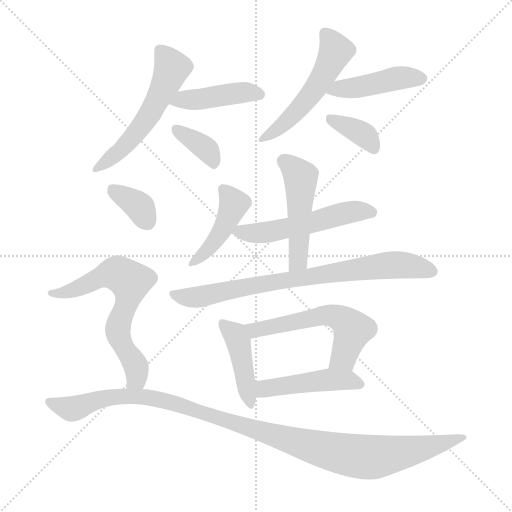
t = 0.00 s
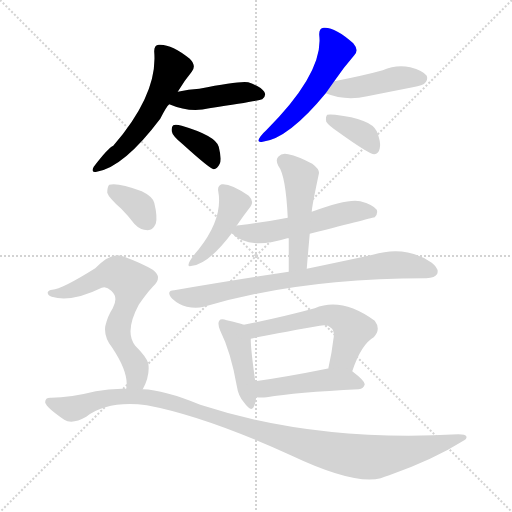
t = 2.18 s
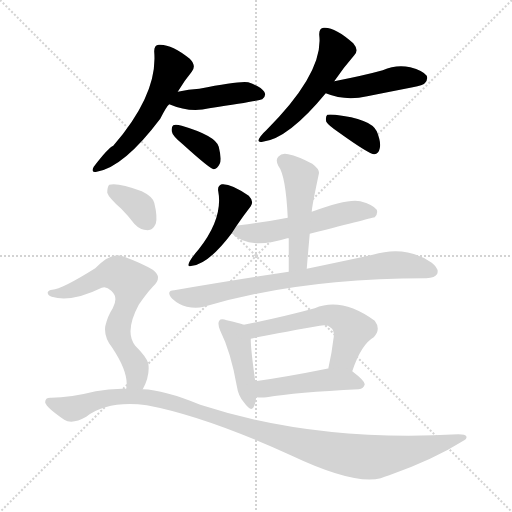
t = 4.37 s
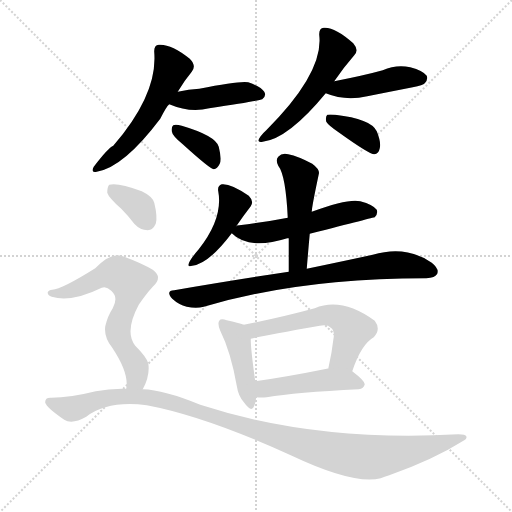
t = 6.55 s
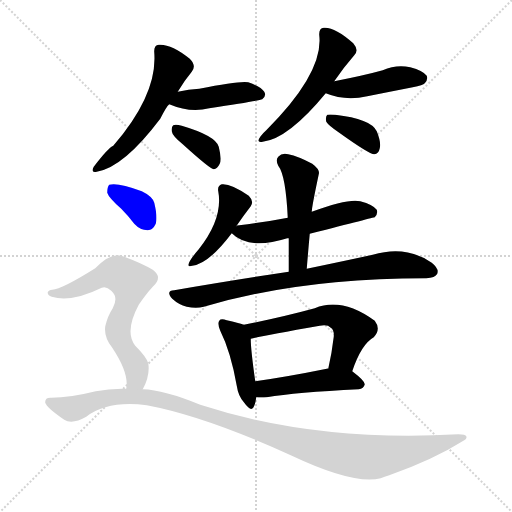
t = 8.73 s
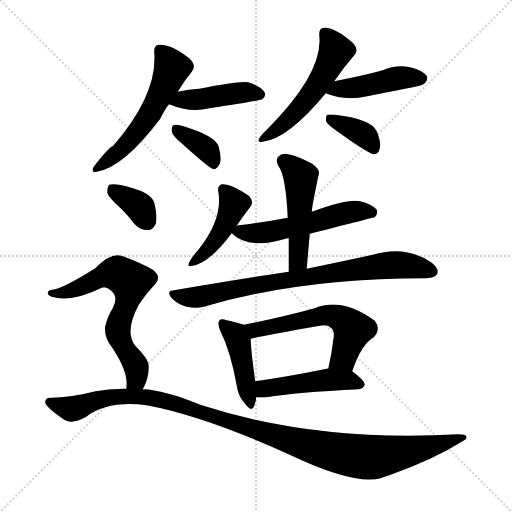
t = 10.92 s

The animated SVG that drew these frames (rendered in a browser with its animation timeline set to each time). Animation: 16 CSS @keyframes rules; one cycle of 10.92 s.

<svg version="1.1" viewBox="0 0 1024 1024" xmlns="http://www.w3.org/2000/svg">
  <g stroke="lightgray" stroke-dasharray="1,1" stroke-width="1" transform="scale(4, 4)">
    <line x1="0" y1="0" x2="256" y2="256"></line>
    <line x1="256" y1="0" x2="0" y2="256"></line>
    <line x1="128" y1="0" x2="128" y2="256"></line>
    <line x1="0" y1="128" x2="256" y2="128"></line>
  </g>
<g transform="scale(1, -1) translate(0, -900)">
   <style type="text/css">
    @keyframes keyframes0 {
      from {
       stroke: blue;
       stroke-dashoffset: 550;
       stroke-width: 128;
       }
       64% {
       animation-timing-function: step-end;
       stroke: blue;
       stroke-dashoffset: 0;
       stroke-width: 128;
       }
       to {
       stroke: black;
       stroke-width: 1024;
       }
       }
       #make-me-a-hanzi-animation-0 {
         animation: keyframes0 0.697591s both;
         animation-delay: 0.000000s;
         animation-timing-function: linear;
       }
    @keyframes keyframes1 {
      from {
       stroke: blue;
       stroke-dashoffset: 430;
       stroke-width: 128;
       }
       58% {
       animation-timing-function: step-end;
       stroke: blue;
       stroke-dashoffset: 0;
       stroke-width: 128;
       }
       to {
       stroke: black;
       stroke-width: 1024;
       }
       }
       #make-me-a-hanzi-animation-1 {
         animation: keyframes1 0.599935s both;
         animation-delay: 0.697591s;
         animation-timing-function: linear;
       }
    @keyframes keyframes2 {
      from {
       stroke: blue;
       stroke-dashoffset: 367;
       stroke-width: 128;
       }
       54% {
       animation-timing-function: step-end;
       stroke: blue;
       stroke-dashoffset: 0;
       stroke-width: 128;
       }
       to {
       stroke: black;
       stroke-width: 1024;
       }
       }
       #make-me-a-hanzi-animation-2 {
         animation: keyframes2 0.548665s both;
         animation-delay: 1.297526s;
         animation-timing-function: linear;
       }
    @keyframes keyframes3 {
      from {
       stroke: blue;
       stroke-dashoffset: 524;
       stroke-width: 128;
       }
       63% {
       animation-timing-function: step-end;
       stroke: blue;
       stroke-dashoffset: 0;
       stroke-width: 128;
       }
       to {
       stroke: black;
       stroke-width: 1024;
       }
       }
       #make-me-a-hanzi-animation-3 {
         animation: keyframes3 0.676432s both;
         animation-delay: 1.846191s;
         animation-timing-function: linear;
       }
    @keyframes keyframes4 {
      from {
       stroke: blue;
       stroke-dashoffset: 442;
       stroke-width: 128;
       }
       59% {
       animation-timing-function: step-end;
       stroke: blue;
       stroke-dashoffset: 0;
       stroke-width: 128;
       }
       to {
       stroke: black;
       stroke-width: 1024;
       }
       }
       #make-me-a-hanzi-animation-4 {
         animation: keyframes4 0.609701s both;
         animation-delay: 2.522624s;
         animation-timing-function: linear;
       }
    @keyframes keyframes5 {
      from {
       stroke: blue;
       stroke-dashoffset: 369;
       stroke-width: 128;
       }
       55% {
       animation-timing-function: step-end;
       stroke: blue;
       stroke-dashoffset: 0;
       stroke-width: 128;
       }
       to {
       stroke: black;
       stroke-width: 1024;
       }
       }
       #make-me-a-hanzi-animation-5 {
         animation: keyframes5 0.550293s both;
         animation-delay: 3.132324s;
         animation-timing-function: linear;
       }
    @keyframes keyframes6 {
      from {
       stroke: blue;
       stroke-dashoffset: 433;
       stroke-width: 128;
       }
       58% {
       animation-timing-function: step-end;
       stroke: blue;
       stroke-dashoffset: 0;
       stroke-width: 128;
       }
       to {
       stroke: black;
       stroke-width: 1024;
       }
       }
       #make-me-a-hanzi-animation-6 {
         animation: keyframes6 0.602376s both;
         animation-delay: 3.682617s;
         animation-timing-function: linear;
       }
    @keyframes keyframes7 {
      from {
       stroke: blue;
       stroke-dashoffset: 536;
       stroke-width: 128;
       }
       64% {
       animation-timing-function: step-end;
       stroke: blue;
       stroke-dashoffset: 0;
       stroke-width: 128;
       }
       to {
       stroke: black;
       stroke-width: 1024;
       }
       }
       #make-me-a-hanzi-animation-7 {
         animation: keyframes7 0.686198s both;
         animation-delay: 4.284993s;
         animation-timing-function: linear;
       }
    @keyframes keyframes8 {
      from {
       stroke: blue;
       stroke-dashoffset: 490;
       stroke-width: 128;
       }
       61% {
       animation-timing-function: step-end;
       stroke: blue;
       stroke-dashoffset: 0;
       stroke-width: 128;
       }
       to {
       stroke: black;
       stroke-width: 1024;
       }
       }
       #make-me-a-hanzi-animation-8 {
         animation: keyframes8 0.648763s both;
         animation-delay: 4.971191s;
         animation-timing-function: linear;
       }
    @keyframes keyframes9 {
      from {
       stroke: blue;
       stroke-dashoffset: 781;
       stroke-width: 128;
       }
       72% {
       animation-timing-function: step-end;
       stroke: blue;
       stroke-dashoffset: 0;
       stroke-width: 128;
       }
       to {
       stroke: black;
       stroke-width: 1024;
       }
       }
       #make-me-a-hanzi-animation-9 {
         animation: keyframes9 0.885579s both;
         animation-delay: 5.619954s;
         animation-timing-function: linear;
       }
    @keyframes keyframes10 {
      from {
       stroke: blue;
       stroke-dashoffset: 429;
       stroke-width: 128;
       }
       58% {
       animation-timing-function: step-end;
       stroke: blue;
       stroke-dashoffset: 0;
       stroke-width: 128;
       }
       to {
       stroke: black;
       stroke-width: 1024;
       }
       }
       #make-me-a-hanzi-animation-10 {
         animation: keyframes10 0.599121s both;
         animation-delay: 6.505534s;
         animation-timing-function: linear;
       }
    @keyframes keyframes11 {
      from {
       stroke: blue;
       stroke-dashoffset: 566;
       stroke-width: 128;
       }
       65% {
       animation-timing-function: step-end;
       stroke: blue;
       stroke-dashoffset: 0;
       stroke-width: 128;
       }
       to {
       stroke: black;
       stroke-width: 1024;
       }
       }
       #make-me-a-hanzi-animation-11 {
         animation: keyframes11 0.710612s both;
         animation-delay: 7.104655s;
         animation-timing-function: linear;
       }
    @keyframes keyframes12 {
      from {
       stroke: blue;
       stroke-dashoffset: 465;
       stroke-width: 128;
       }
       60% {
       animation-timing-function: step-end;
       stroke: blue;
       stroke-dashoffset: 0;
       stroke-width: 128;
       }
       to {
       stroke: black;
       stroke-width: 1024;
       }
       }
       #make-me-a-hanzi-animation-12 {
         animation: keyframes12 0.628418s both;
         animation-delay: 7.815267s;
         animation-timing-function: linear;
       }
    @keyframes keyframes13 {
      from {
       stroke: blue;
       stroke-dashoffset: 356;
       stroke-width: 128;
       }
       54% {
       animation-timing-function: step-end;
       stroke: blue;
       stroke-dashoffset: 0;
       stroke-width: 128;
       }
       to {
       stroke: black;
       stroke-width: 1024;
       }
       }
       #make-me-a-hanzi-animation-13 {
         animation: keyframes13 0.539714s both;
         animation-delay: 8.443685s;
         animation-timing-function: linear;
       }
    @keyframes keyframes14 {
      from {
       stroke: blue;
       stroke-dashoffset: 652;
       stroke-width: 128;
       }
       68% {
       animation-timing-function: step-end;
       stroke: blue;
       stroke-dashoffset: 0;
       stroke-width: 128;
       }
       to {
       stroke: black;
       stroke-width: 1024;
       }
       }
       #make-me-a-hanzi-animation-14 {
         animation: keyframes14 0.780599s both;
         animation-delay: 8.983398s;
         animation-timing-function: linear;
       }
    @keyframes keyframes15 {
      from {
       stroke: blue;
       stroke-dashoffset: 1109;
       stroke-width: 128;
       }
       78% {
       animation-timing-function: step-end;
       stroke: blue;
       stroke-dashoffset: 0;
       stroke-width: 128;
       }
       to {
       stroke: black;
       stroke-width: 1024;
       }
       }
       #make-me-a-hanzi-animation-15 {
         animation: keyframes15 1.152507s both;
         animation-delay: 9.763997s;
         animation-timing-function: linear;
       }
</style>
<path d="M 355.5 716.5 Q 368.5 738.5 383.5 756.5 Q 393.5 768.5 379.5 782.5 Q 342.5 812.5 317.5 810.5 Q 307.5 809.5 308.5 795.5 Q 315.5 711.5 226.5 608.5 Q 216.5 604.5 187.5 566.5 Q 180.5 553.5 193.5 556.5 Q 247.5 565.5 320.5 662.5 Q 332.5 686.5 338.5 691.5 L 355.5 716.5 Z" fill="lightgray"></path> 
<path d="M 338.5 691.5 Q 380.5 673.5 418.5 683.5 Q 517.5 698.5 524.5 701.5 Q 533.5 708.5 528.5 716.5 Q 522.5 726.5 496.5 735.5 Q 478.5 738.5 398.5 722.5 Q 377.5 721.5 355.5 716.5 C 326.5 710.5 310.5 702.5 338.5 691.5 Z" fill="lightgray"></path> 
<path d="M 365.5 611.5 Q 419.5 562.5 427.5 561.5 Q 434.5 562.5 439.5 572.5 Q 443.5 582.5 437.5 606.5 Q 431.5 628.5 363.5 648.5 Q 351.5 651.5 346.5 649.5 Q 342.5 646.5 343.5 637.5 Q 344.5 628.5 365.5 611.5 Z" fill="lightgray"></path> 
<path d="M 668.5 737.5 Q 687.5 765.5 708.5 789.5 Q 718.5 799.5 706.5 813.5 Q 669.5 846.5 647.5 844.5 Q 637.5 843.5 638.5 829.5 Q 647.5 754.5 532.5 639.5 Q 525.5 633.5 520.5 626.5 Q 511.5 613.5 525.5 616.5 Q 576.5 622.5 651.5 713.5 L 668.5 737.5 Z" fill="lightgray"></path> 
<path d="M 651.5 713.5 Q 690.5 697.5 734.5 707.5 Q 779.5 716.5 825.5 725.5 Q 846.5 729.5 849.5 733.5 Q 856.5 740.5 853.5 748.5 Q 846.5 758.5 820.5 765.5 Q 792.5 771.5 765.5 759.5 Q 729.5 749.5 668.5 737.5 C 639.5 731.5 623.5 724.5 651.5 713.5 Z" fill="lightgray"></path> 
<path d="M 678.5 634.5 Q 738.5 591.5 748.5 591.5 Q 757.5 592.5 759.5 603.5 Q 762.5 615.5 753.5 637.5 Q 741.5 662.5 670.5 670.5 Q 658.5 671.5 654.5 670.5 Q 650.5 666.5 652.5 656.5 Q 656.5 649.5 678.5 634.5 Z" fill="lightgray"></path> 
<path d="M 472.5 447.5 Q 487.5 469.5 501.5 487.5 Q 508.5 497.5 497.5 508.5 Q 461.5 533.5 443.5 531.5 Q 434.5 528.5 436.5 517.5 Q 446.5 463.5 397.5 401.5 Q 384.5 386.5 379.5 377.5 Q 372.5 364.5 384.5 368.5 Q 417.5 372.5 463.5 433.5 L 472.5 447.5 Z" fill="lightgray"></path> 
<path d="M 619.5 432.5 Q 748.5 465.5 749.5 465.5 Q 756.5 472.5 753.5 480.5 Q 746.5 490.5 720.5 497.5 Q 696.5 503.5 623.5 476.5 L 575.5 464.5 Q 529.5 455.5 478.5 449.5 Q 472.5 449.5 472.5 447.5 C 453.5 442.5 453.5 442.5 463.5 433.5 Q 497.5 399.5 574.5 423.5 Q 575.5 423.5 577.5 423.5 L 619.5 432.5 Z" fill="lightgray"></path> 
<path d="M 613.5 362.5 Q 616.5 399.5 619.5 432.5 L 623.5 476.5 Q 623.5 485.5 637.5 551.5 Q 640.5 560.5 624.5 572.5 Q 596.5 587.5 576.5 591.5 Q 563.5 594.5 556.5 586.5 Q 550.5 580.5 556.5 568.5 Q 571.5 549.5 575.5 464.5 L 577.5 423.5 Q 577.5 392.5 577.5 356.5 C 577.5 326.5 611.5 332.5 613.5 362.5 Z" fill="lightgray"></path> 
<path d="M 577.5 356.5 Q 471.5 340.5 348.5 319.5 Q 330.5 318.5 344.5 302.5 Q 357.5 290.5 373.5 286.5 Q 392.5 282.5 407.5 286.5 Q 599.5 343.5 850.5 343.5 L 852.5 343.5 Q 870.5 344.5 874.5 352.5 Q 878.5 362.5 863.5 374.5 Q 811.5 410.5 745.5 390.5 Q 690.5 378.5 613.5 362.5 L 577.5 356.5 Z" fill="lightgray"></path> 
<path d="M 487.5 250.5 Q 477.5 254.5 453.5 259.5 Q 441.5 263.5 438.5 258.5 Q 434.5 252.5 440.5 238.5 Q 461.5 196.5 473.5 128.5 Q 476.5 107.5 488.5 94.5 Q 503.5 73.5 508.5 88.5 Q 511.5 95.5 512.5 105.5 L 510.5 137.5 Q 501.5 200.5 501.5 222.5 C 500.5 245.5 500.5 245.5 487.5 250.5 Z" fill="lightgray"></path> 
<path d="M 704.5 157.5 Q 722.5 211.5 747.5 225.5 Q 762.5 241.5 749.5 258.5 Q 683.5 306.5 629.5 283.5 Q 563.5 265.5 487.5 250.5 C 458.5 244.5 472.5 215.5 501.5 222.5 Q 525.5 228.5 639.5 248.5 Q 655.5 251.5 661.5 244.5 Q 668.5 240.5 667.5 226.5 Q 663.5 192.5 656.5 162.5 C 649.5 133.5 694.5 129.5 704.5 157.5 Z" fill="lightgray"></path> 
<path d="M 512.5 105.5 Q 521.5 104.5 533.5 105.5 Q 591.5 115.5 717.5 121.5 Q 727.5 122.5 729.5 131.5 Q 729.5 138.5 704.5 157.5 C 692.5 166.5 686.5 165.5 656.5 162.5 Q 655.5 163.5 653.5 162.5 Q 574.5 146.5 510.5 137.5 C 480.5 133.5 482.5 107.5 512.5 105.5 Z" fill="lightgray"></path> 
<path d="M 242.5 482.5 Q 255.5 469.5 268.5 452.5 Q 280.5 439.5 295.5 439.5 Q 305.5 439.5 311.5 452.5 Q 315.5 465.5 308.5 494.5 Q 304.5 507.5 283.5 517.5 Q 235.5 535.5 218.5 530.5 Q 214.5 526.5 214.5 514.5 Q 217.5 504.5 242.5 482.5 Z" fill="lightgray"></path> 
<path d="M 285.5 121.5 Q 300.5 149.5 296.5 173.5 Q 292.5 186.5 270.5 208.5 Q 248.5 236.5 277.5 290.5 Q 292.5 312.5 305.5 326.5 Q 326.5 345.5 305.5 360.5 Q 283.5 373.5 248.5 386.5 Q 224.5 398.5 190.5 363.5 Q 123.5 321.5 104.5 320.5 Q 97.5 320.5 95.5 315.5 Q 94.5 309.5 103.5 306.5 Q 142.5 294.5 203.5 324.5 Q 212.5 328.5 222.5 318.5 Q 237.5 305.5 225.5 283.5 Q 215.5 268.5 210.5 247.5 Q 207.5 225.5 224.5 204.5 Q 258.5 153.5 252.5 122.5 C 250.5 92.5 272.5 94.5 285.5 121.5 Z" fill="lightgray"></path> 
<path d="M 252.5 122.5 Q 221.5 123.5 191.5 117.5 Q 139.5 104.5 102.5 104.5 Q 89.5 105.5 90.5 94.5 Q 93.5 84.5 128.5 60.5 Q 144.5 50.5 172.5 66.5 Q 215.5 99.5 293.5 89.5 Q 410.5 67.5 581.5 -10.5 Q 708.5 -70.5 761.5 -56.5 Q 768.5 -53.5 778.5 -50.5 Q 866.5 -19.5 928.5 19.5 Q 934.5 22.5 932.5 27.5 Q 931.5 31.5 916.5 31.5 Q 630.5 15.5 400.5 90.5 Q 327.5 120.5 285.5 121.5 L 252.5 122.5 Z" fill="lightgray"></path> 
      <clipPath id="make-me-a-hanzi-clip-0">
      <path d="M 355.5 716.5 Q 368.5 738.5 383.5 756.5 Q 393.5 768.5 379.5 782.5 Q 342.5 812.5 317.5 810.5 Q 307.5 809.5 308.5 795.5 Q 315.5 711.5 226.5 608.5 Q 216.5 604.5 187.5 566.5 Q 180.5 553.5 193.5 556.5 Q 247.5 565.5 320.5 662.5 Q 332.5 686.5 338.5 691.5 L 355.5 716.5 Z" fill="lightgray"></path>
      </clipPath>
      <path clip-path="url(#make-me-a-hanzi-clip-0)" d="M 319.5 799.5 L 343.5 763.5 L 304.5 679.5 L 242.5 599.5 L 196.5 565.5 " fill="none" id="make-me-a-hanzi-animation-0" stroke-dasharray="422 844" stroke-linecap="round"></path>

      <clipPath id="make-me-a-hanzi-clip-1">
      <path d="M 338.5 691.5 Q 380.5 673.5 418.5 683.5 Q 517.5 698.5 524.5 701.5 Q 533.5 708.5 528.5 716.5 Q 522.5 726.5 496.5 735.5 Q 478.5 738.5 398.5 722.5 Q 377.5 721.5 355.5 716.5 C 326.5 710.5 310.5 702.5 338.5 691.5 Z" fill="lightgray"></path>
      </clipPath>
      <path clip-path="url(#make-me-a-hanzi-clip-1)" d="M 347.5 694.5 L 486.5 715.5 L 519.5 710.5 " fill="none" id="make-me-a-hanzi-animation-1" stroke-dasharray="302 604" stroke-linecap="round"></path>

      <clipPath id="make-me-a-hanzi-clip-2">
      <path d="M 365.5 611.5 Q 419.5 562.5 427.5 561.5 Q 434.5 562.5 439.5 572.5 Q 443.5 582.5 437.5 606.5 Q 431.5 628.5 363.5 648.5 Q 351.5 651.5 346.5 649.5 Q 342.5 646.5 343.5 637.5 Q 344.5 628.5 365.5 611.5 Z" fill="lightgray"></path>
      </clipPath>
      <path clip-path="url(#make-me-a-hanzi-clip-2)" d="M 350.5 642.5 L 414.5 599.5 L 427.5 568.5 " fill="none" id="make-me-a-hanzi-animation-2" stroke-dasharray="239 478" stroke-linecap="round"></path>

      <clipPath id="make-me-a-hanzi-clip-3">
      <path d="M 668.5 737.5 Q 687.5 765.5 708.5 789.5 Q 718.5 799.5 706.5 813.5 Q 669.5 846.5 647.5 844.5 Q 637.5 843.5 638.5 829.5 Q 647.5 754.5 532.5 639.5 Q 525.5 633.5 520.5 626.5 Q 511.5 613.5 525.5 616.5 Q 576.5 622.5 651.5 713.5 L 668.5 737.5 Z" fill="lightgray"></path>
      </clipPath>
      <path clip-path="url(#make-me-a-hanzi-clip-3)" d="M 649.5 833.5 L 670.5 795.5 L 637.5 732.5 L 578.5 661.5 L 529.5 624.5 " fill="none" id="make-me-a-hanzi-animation-3" stroke-dasharray="396 792" stroke-linecap="round"></path>

      <clipPath id="make-me-a-hanzi-clip-4">
      <path d="M 651.5 713.5 Q 690.5 697.5 734.5 707.5 Q 779.5 716.5 825.5 725.5 Q 846.5 729.5 849.5 733.5 Q 856.5 740.5 853.5 748.5 Q 846.5 758.5 820.5 765.5 Q 792.5 771.5 765.5 759.5 Q 729.5 749.5 668.5 737.5 C 639.5 731.5 623.5 724.5 651.5 713.5 Z" fill="lightgray"></path>
      </clipPath>
      <path clip-path="url(#make-me-a-hanzi-clip-4)" d="M 659.5 716.5 L 790.5 743.5 L 842.5 743.5 " fill="none" id="make-me-a-hanzi-animation-4" stroke-dasharray="314 628" stroke-linecap="round"></path>

      <clipPath id="make-me-a-hanzi-clip-5">
      <path d="M 678.5 634.5 Q 738.5 591.5 748.5 591.5 Q 757.5 592.5 759.5 603.5 Q 762.5 615.5 753.5 637.5 Q 741.5 662.5 670.5 670.5 Q 658.5 671.5 654.5 670.5 Q 650.5 666.5 652.5 656.5 Q 656.5 649.5 678.5 634.5 Z" fill="lightgray"></path>
      </clipPath>
      <path clip-path="url(#make-me-a-hanzi-clip-5)" d="M 658.5 662.5 L 728.5 629.5 L 748.5 600.5 " fill="none" id="make-me-a-hanzi-animation-5" stroke-dasharray="241 482" stroke-linecap="round"></path>

      <clipPath id="make-me-a-hanzi-clip-6">
      <path d="M 472.5 447.5 Q 487.5 469.5 501.5 487.5 Q 508.5 497.5 497.5 508.5 Q 461.5 533.5 443.5 531.5 Q 434.5 528.5 436.5 517.5 Q 446.5 463.5 397.5 401.5 Q 384.5 386.5 379.5 377.5 Q 372.5 364.5 384.5 368.5 Q 417.5 372.5 463.5 433.5 L 472.5 447.5 Z" fill="lightgray"></path>
      </clipPath>
      <path clip-path="url(#make-me-a-hanzi-clip-6)" d="M 447.5 520.5 L 467.5 490.5 L 457.5 465.5 L 422.5 407.5 L 387.5 376.5 " fill="none" id="make-me-a-hanzi-animation-6" stroke-dasharray="305 610" stroke-linecap="round"></path>

      <clipPath id="make-me-a-hanzi-clip-7">
      <path d="M 619.5 432.5 Q 748.5 465.5 749.5 465.5 Q 756.5 472.5 753.5 480.5 Q 746.5 490.5 720.5 497.5 Q 696.5 503.5 623.5 476.5 L 575.5 464.5 Q 529.5 455.5 478.5 449.5 Q 472.5 449.5 472.5 447.5 C 453.5 442.5 453.5 442.5 463.5 433.5 Q 497.5 399.5 574.5 423.5 Q 575.5 423.5 577.5 423.5 L 619.5 432.5 Z" fill="lightgray"></path>
      </clipPath>
      <path clip-path="url(#make-me-a-hanzi-clip-7)" d="M 471.5 433.5 L 540.5 435.5 L 708.5 477.5 L 746.5 474.5 " fill="none" id="make-me-a-hanzi-animation-7" stroke-dasharray="408 816" stroke-linecap="round"></path>

      <clipPath id="make-me-a-hanzi-clip-8">
      <path d="M 613.5 362.5 Q 616.5 399.5 619.5 432.5 L 623.5 476.5 Q 623.5 485.5 637.5 551.5 Q 640.5 560.5 624.5 572.5 Q 596.5 587.5 576.5 591.5 Q 563.5 594.5 556.5 586.5 Q 550.5 580.5 556.5 568.5 Q 571.5 549.5 575.5 464.5 L 577.5 423.5 Q 577.5 392.5 577.5 356.5 C 577.5 326.5 611.5 332.5 613.5 362.5 Z" fill="lightgray"></path>
      </clipPath>
      <path clip-path="url(#make-me-a-hanzi-clip-8)" d="M 567.5 577.5 L 602.5 545.5 L 597.5 385.5 L 582.5 363.5 " fill="none" id="make-me-a-hanzi-animation-8" stroke-dasharray="362 724" stroke-linecap="round"></path>

      <clipPath id="make-me-a-hanzi-clip-9">
      <path d="M 577.5 356.5 Q 471.5 340.5 348.5 319.5 Q 330.5 318.5 344.5 302.5 Q 357.5 290.5 373.5 286.5 Q 392.5 282.5 407.5 286.5 Q 599.5 343.5 850.5 343.5 L 852.5 343.5 Q 870.5 344.5 874.5 352.5 Q 878.5 362.5 863.5 374.5 Q 811.5 410.5 745.5 390.5 Q 690.5 378.5 613.5 362.5 L 577.5 356.5 Z" fill="lightgray"></path>
      </clipPath>
      <path clip-path="url(#make-me-a-hanzi-clip-9)" d="M 346.5 311.5 L 391.5 305.5 L 759.5 368.5 L 810.5 369.5 L 864.5 357.5 " fill="none" id="make-me-a-hanzi-animation-9" stroke-dasharray="653 1306" stroke-linecap="round"></path>

      <clipPath id="make-me-a-hanzi-clip-10">
      <path d="M 487.5 250.5 Q 477.5 254.5 453.5 259.5 Q 441.5 263.5 438.5 258.5 Q 434.5 252.5 440.5 238.5 Q 461.5 196.5 473.5 128.5 Q 476.5 107.5 488.5 94.5 Q 503.5 73.5 508.5 88.5 Q 511.5 95.5 512.5 105.5 L 510.5 137.5 Q 501.5 200.5 501.5 222.5 C 500.5 245.5 500.5 245.5 487.5 250.5 Z" fill="lightgray"></path>
      </clipPath>
      <path clip-path="url(#make-me-a-hanzi-clip-10)" d="M 446.5 252.5 L 476.5 217.5 L 498.5 92.5 " fill="none" id="make-me-a-hanzi-animation-10" stroke-dasharray="301 602" stroke-linecap="round"></path>

      <clipPath id="make-me-a-hanzi-clip-11">
      <path d="M 704.5 157.5 Q 722.5 211.5 747.5 225.5 Q 762.5 241.5 749.5 258.5 Q 683.5 306.5 629.5 283.5 Q 563.5 265.5 487.5 250.5 C 458.5 244.5 472.5 215.5 501.5 222.5 Q 525.5 228.5 639.5 248.5 Q 655.5 251.5 661.5 244.5 Q 668.5 240.5 667.5 226.5 Q 663.5 192.5 656.5 162.5 C 649.5 133.5 694.5 129.5 704.5 157.5 Z" fill="lightgray"></path>
      </clipPath>
      <path clip-path="url(#make-me-a-hanzi-clip-11)" d="M 496.5 246.5 L 519.5 241.5 L 653.5 269.5 L 675.5 265.5 L 705.5 240.5 L 687.5 184.5 L 663.5 167.5 " fill="none" id="make-me-a-hanzi-animation-11" stroke-dasharray="438 876" stroke-linecap="round"></path>

      <clipPath id="make-me-a-hanzi-clip-12">
      <path d="M 512.5 105.5 Q 521.5 104.5 533.5 105.5 Q 591.5 115.5 717.5 121.5 Q 727.5 122.5 729.5 131.5 Q 729.5 138.5 704.5 157.5 C 692.5 166.5 686.5 165.5 656.5 162.5 Q 655.5 163.5 653.5 162.5 Q 574.5 146.5 510.5 137.5 C 480.5 133.5 482.5 107.5 512.5 105.5 Z" fill="lightgray"></path>
      </clipPath>
      <path clip-path="url(#make-me-a-hanzi-clip-12)" d="M 517.5 111.5 L 532.5 123.5 L 655.5 140.5 L 696.5 139.5 L 719.5 130.5 " fill="none" id="make-me-a-hanzi-animation-12" stroke-dasharray="337 674" stroke-linecap="round"></path>

      <clipPath id="make-me-a-hanzi-clip-13">
      <path d="M 242.5 482.5 Q 255.5 469.5 268.5 452.5 Q 280.5 439.5 295.5 439.5 Q 305.5 439.5 311.5 452.5 Q 315.5 465.5 308.5 494.5 Q 304.5 507.5 283.5 517.5 Q 235.5 535.5 218.5 530.5 Q 214.5 526.5 214.5 514.5 Q 217.5 504.5 242.5 482.5 Z" fill="lightgray"></path>
      </clipPath>
      <path clip-path="url(#make-me-a-hanzi-clip-13)" d="M 223.5 524.5 L 277.5 487.5 L 294.5 457.5 " fill="none" id="make-me-a-hanzi-animation-13" stroke-dasharray="228 456" stroke-linecap="round"></path>

      <clipPath id="make-me-a-hanzi-clip-14">
      <path d="M 285.5 121.5 Q 300.5 149.5 296.5 173.5 Q 292.5 186.5 270.5 208.5 Q 248.5 236.5 277.5 290.5 Q 292.5 312.5 305.5 326.5 Q 326.5 345.5 305.5 360.5 Q 283.5 373.5 248.5 386.5 Q 224.5 398.5 190.5 363.5 Q 123.5 321.5 104.5 320.5 Q 97.5 320.5 95.5 315.5 Q 94.5 309.5 103.5 306.5 Q 142.5 294.5 203.5 324.5 Q 212.5 328.5 222.5 318.5 Q 237.5 305.5 225.5 283.5 Q 215.5 268.5 210.5 247.5 Q 207.5 225.5 224.5 204.5 Q 258.5 153.5 252.5 122.5 C 250.5 92.5 272.5 94.5 285.5 121.5 Z" fill="lightgray"></path>
      </clipPath>
      <path clip-path="url(#make-me-a-hanzi-clip-14)" d="M 102.5 313.5 L 145.5 319.5 L 215.5 352.5 L 237.5 351.5 L 256.5 340.5 L 258.5 314.5 L 235.5 240.5 L 246.5 206.5 L 272.5 165.5 L 271.5 141.5 L 258.5 127.5 " fill="none" id="make-me-a-hanzi-animation-14" stroke-dasharray="524 1048" stroke-linecap="round"></path>

      <clipPath id="make-me-a-hanzi-clip-15">
      <path d="M 252.5 122.5 Q 221.5 123.5 191.5 117.5 Q 139.5 104.5 102.5 104.5 Q 89.5 105.5 90.5 94.5 Q 93.5 84.5 128.5 60.5 Q 144.5 50.5 172.5 66.5 Q 215.5 99.5 293.5 89.5 Q 410.5 67.5 581.5 -10.5 Q 708.5 -70.5 761.5 -56.5 Q 768.5 -53.5 778.5 -50.5 Q 866.5 -19.5 928.5 19.5 Q 934.5 22.5 932.5 27.5 Q 931.5 31.5 916.5 31.5 Q 630.5 15.5 400.5 90.5 Q 327.5 120.5 285.5 121.5 L 252.5 122.5 Z" fill="lightgray"></path>
      </clipPath>
      <path clip-path="url(#make-me-a-hanzi-clip-15)" d="M 99.5 95.5 L 144.5 82.5 L 230.5 106.5 L 314.5 101.5 L 604.5 11.5 L 728.5 -13.5 L 835.5 0.5 L 927.5 24.5 " fill="none" id="make-me-a-hanzi-animation-15" stroke-dasharray="981 1962" stroke-linecap="round"></path>

</g>
</svg>
